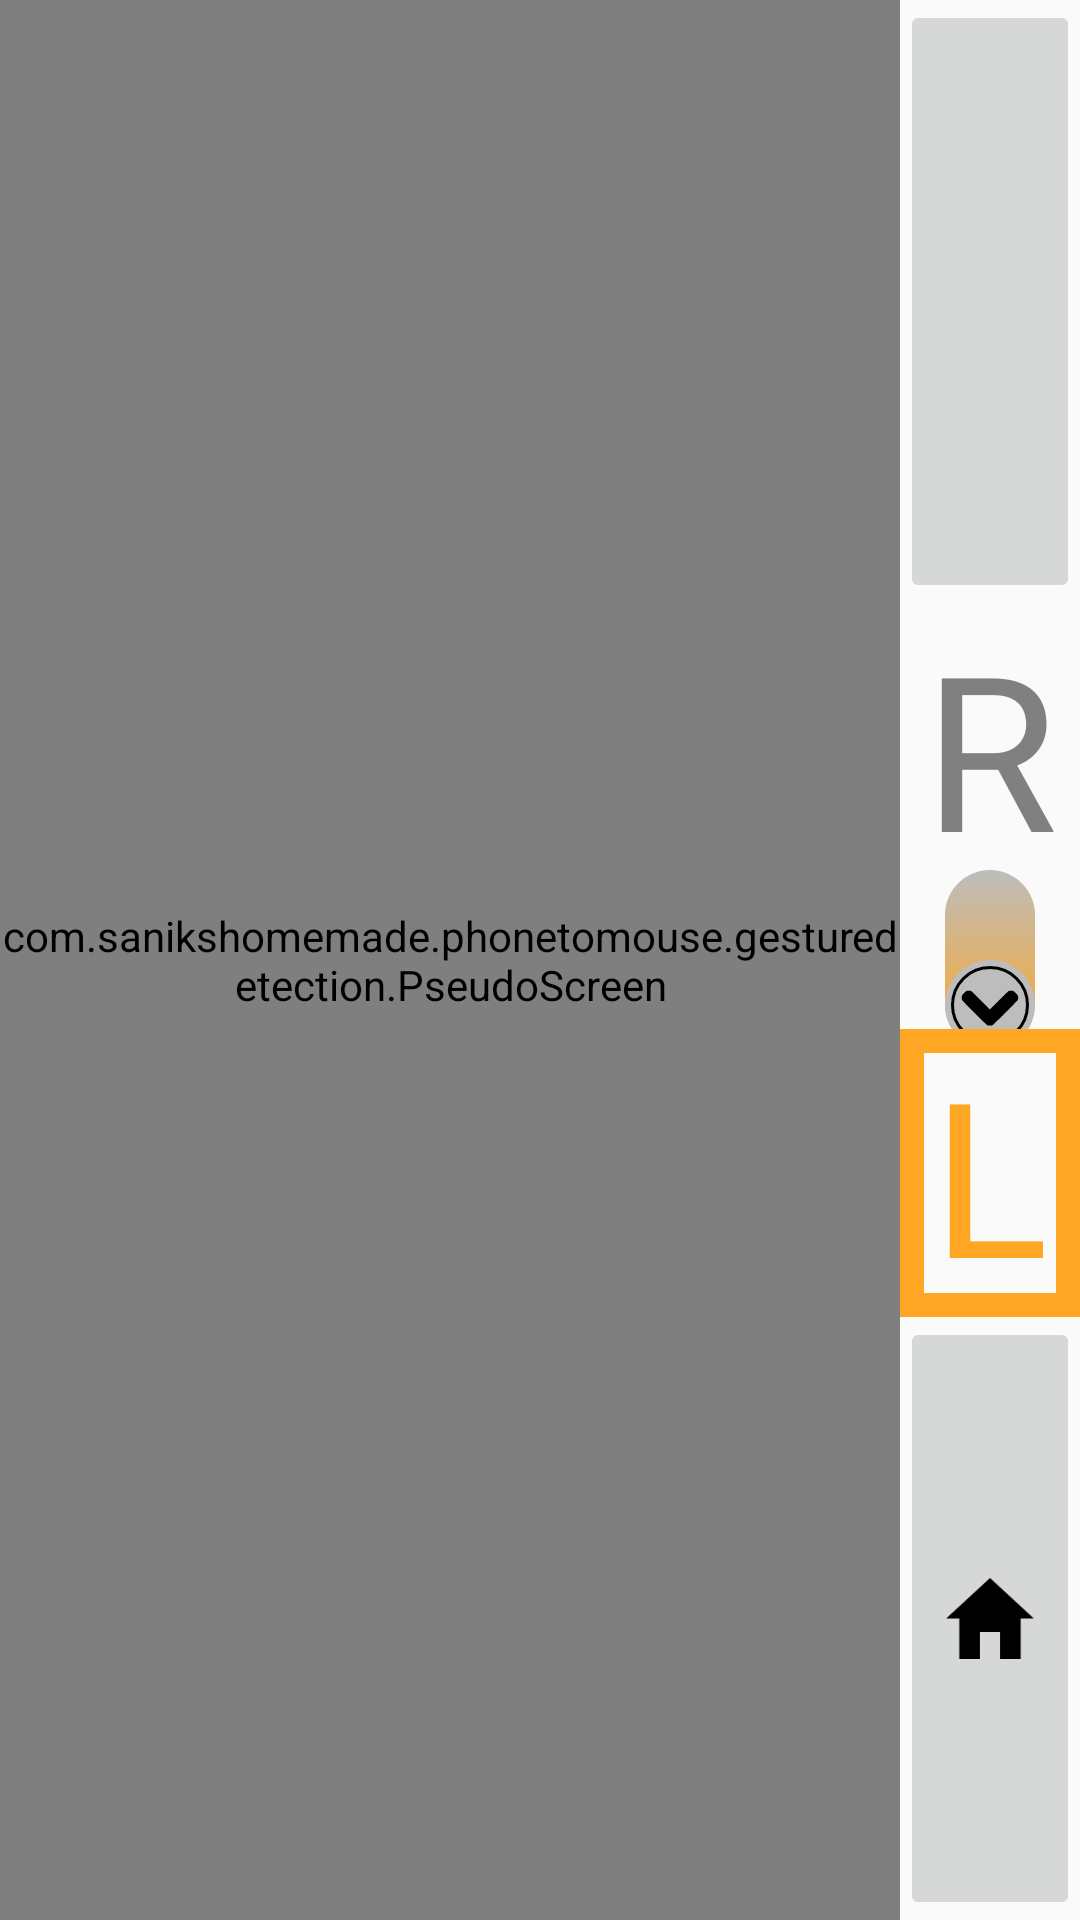

Layout XML and referenced resources for this Android screen:
<!-- AndroidManifest.xml: activity theme Theme.AppCompat.DayNight.NoActionBar -->
<!-- res/layout/activity_touchscreen.xml -->
<?xml version="1.0" encoding="utf-8"?>
<androidx.constraintlayout.widget.ConstraintLayout
        xmlns:android="http://schemas.android.com/apk/res/android"
        xmlns:tools="http://schemas.android.com/tools"
        xmlns:app="http://schemas.android.com/apk/res-auto"
        android:layout_width="match_parent"
        android:layout_height="match_parent"
        tools:context=".activities.TouchscreenActivity">

    <TextView android:id="@+id/center_textview"
              android:minWidth="60dp"
              android:minHeight="60dp"

              android:layout_width="wrap_content"
              android:layout_height="wrap_content"

              android:textSize="36dp"
              android:gravity="center"
              android:text="@string/screen_you_can_connect"
              app:layout_constraintTop_toTopOf="parent"
              app:layout_constraintBottom_toBottomOf="parent"
              app:layout_constraintLeft_toLeftOf="@id/pseudo_screen"
              app:layout_constraintRight_toRightOf="@id/pseudo_screen"
              app:layout_constrainedWidth="true"/>

    <TextView android:id="@+id/text_up"
              android:layout_width="wrap_content"
              android:layout_height="wrap_content"
              android:textSize="32dp"
              app:layout_constraintBottom_toTopOf="@id/center_textview"
              app:layout_constraintLeft_toLeftOf="parent"
              app:layout_constraintRight_toLeftOf="@id/controls_container"/>
    <TextView android:id="@+id/text_down"
              android:layout_width="wrap_content"
              android:layout_height="wrap_content"
              android:textSize="32dp"
              app:layout_constraintTop_toBottomOf="@id/center_textview"
              app:layout_constraintLeft_toLeftOf="parent"
              app:layout_constraintRight_toLeftOf="@id/controls_container"/>
    <TextView android:id="@+id/text_left"
              android:layout_width="wrap_content"
              android:layout_height="wrap_content"
              android:textSize="32dp"
              app:layout_constraintTop_toTopOf="parent"
              app:layout_constraintBottom_toBottomOf="parent"
              app:layout_constraintRight_toLeftOf="@id/center_textview"/>
    <TextView android:id="@+id/text_right"
              android:layout_width="wrap_content"
              android:layout_height="wrap_content"
              android:textSize="32dp"
              app:layout_constraintTop_toTopOf="parent"
              app:layout_constraintBottom_toBottomOf="parent"
              app:layout_constraintLeft_toRightOf="@id/center_textview"/>

    <com.sanikshomemade.phonetomouse.gesturedetection.PseudoScreen
            android:id="@+id/pseudo_screen"
            android:layout_width="fill_parent"
            android:layout_height="fill_parent"
            android:background="@drawable/screen_border"

            app:layout_constrainedWidth="true"
            app:layout_constrainedHeight="true"

            app:layout_constraintRight_toLeftOf="@id/controls_container"
            app:layout_constraintTop_toTopOf="parent"
            app:layout_constraintBottom_toBottomOf="parent"
            app:layout_constraintLeft_toLeftOf="parent"/>

    <LinearLayout
            android:id="@+id/controls_container"
            android:layout_width="wrap_content"
            android:layout_height="wrap_content"
            android:orientation="vertical"
            android:gravity="center"

            app:layout_constraintRight_toRightOf="parent"
            app:layout_constraintBottom_toBottomOf="parent"
            app:layout_constraintTop_toTopOf="parent">
        <TextView
                android:id="@+id/right_btn_view"
                android:layout_width="match_parent"
                android:layout_height="wrap_content"
                android:gravity="center"
                style="@style/MouseButtonView"
                android:text="R"/>
        <androidx.appcompat.widget.SwitchCompat
                android:id="@+id/switch_right_left"
                android:rotation="90"
                android:checked="true"
                android:thumb="@drawable/thumb_layer_list"
                app:track="@drawable/track_selector"
                android:layout_width="wrap_content"
                android:layout_height="wrap_content"
                android:layout_marginBottom="@dimen/r_l_view_border_width"
                android:layout_marginTop="@dimen/r_l_view_border_width"/>
        <TextView
                android:id="@+id/left_btn_view"
                android:layout_width="match_parent"
                android:layout_height="wrap_content"
                android:gravity="center"
                style="@style/SelectedMouseButtonView"
                android:background="@drawable/mouse_textview_border"
                android:text="L"/>
    </LinearLayout>

    <androidx.appcompat.widget.AppCompatImageButton
            android:id="@+id/back_button"
            android:src="@drawable/home"
            android:scaleType="fitCenter"
            android:layout_width="0dp"
            android:layout_height="0dp"
            app:layout_constraintBottom_toBottomOf="parent"
            app:layout_constraintEnd_toEndOf="parent"
            app:layout_constraintStart_toStartOf="@id/controls_container"
            app:layout_constraintTop_toBottomOf="@id/controls_container"/>

    <androidx.appcompat.widget.AppCompatImageButton
            android:id="@+id/stop_start_button"
            android:src="@drawable/play"
            android:scaleType="fitCenter"
            android:layout_width="0dp"
            android:layout_height="0dp"
            app:layout_constraintTop_toTopOf="parent"
            app:layout_constraintEnd_toEndOf="parent"
            app:layout_constraintStart_toStartOf="@id/controls_container"
            app:layout_constraintBottom_toTopOf="@id/controls_container"/>

</androidx.constraintlayout.widget.ConstraintLayout>
<!-- resources referenced by this layout -->
<resources>
  <dimen name="r_l_view_border_width">8dp</dimen>
  <!-- drawable mouse_textview_border (drawable) -->
  <?xml version="1.0" encoding="utf-8"?>
  <shape xmlns:android="http://schemas.android.com/apk/res/android"
      android:shape="rectangle">
      <stroke android:width="@dimen/r_l_view_border_width"
              android:color="@color/orange"/>
  
  </shape>
  <!-- drawable screen_border (drawable) -->
  <?xml version="1.0" encoding="utf-8"?>
  <shape xmlns:android="http://schemas.android.com/apk/res/android"
      android:shape="rectangle">
      <stroke android:width="3dp"
              android:color="#ff0000"/>
  </shape>
  <!-- drawable thumb_layer_list (drawable) -->
  <?xml version="1.0" encoding="utf-8"?>
  <layer-list xmlns:android="http://schemas.android.com/apk/res/android">
  
      <item>
          <shape android:shape="oval">
              <solid android:color="@color/gray_400"/>
              <size android:width="30dp" android:height="30dp"/>
          </shape>
      </item>
  
      <item android:right="2dp"
            android:bottom="2dp"
            android:left="2dp"
            android:top="2dp">
          <shape android:shape="oval">
              <stroke android:color="@android:color/black" android:width="1dp" />
          </shape>
      </item>
  
      <item android:gravity="center"
            android:drawable="@drawable/thumb_icon_selector"/>
  </layer-list>
  <!-- drawable track_selector (drawable) -->
  <?xml version="1.0" encoding="utf-8"?>
  <selector xmlns:android="http://schemas.android.com/apk/res/android">
      <item android:state_checked="false">
          <shape android:shape="rectangle">
              <corners android:radius="20dp"/>
              <size android:height="10dp" />
              <gradient android:startColor="@color/orange"
                        android:endColor="@color/gray_400"/>
          </shape>
      </item>
      <item android:state_checked="true">
          <shape android:shape="rectangle">
              <corners android:radius="20dp"/>
              <size android:height="10dp" />
              <gradient android:startColor="@color/gray_400"
                        android:endColor="@color/orange"/>
          </shape>
      </item>
  </selector>
  <string name="screen_you_can_connect">Press play button to start connection</string>
  <style name="MouseButtonView" parent="Widget.AppCompat.TextView">
          <item name="android:textSize">72dp</item>
          <item name="android:textColor">#808080</item>
      </style>
  <style name="SelectedMouseButtonView" parent="MouseButtonView">
          <item name="android:textColor">@color/orange</item>
      </style>
  <color name="orange">#ffa724</color>
  <color name="gray_400">#FFBDBDBD</color>
  <!-- drawable thumb_icon_selector (drawable) -->
  <?xml version="1.0" encoding="utf-8"?>
  <selector xmlns:android="http://schemas.android.com/apk/res/android">
      <item android:state_checked="true" android:drawable="@drawable/ic_small_arrow1"/>
      <item android:state_checked="false" android:drawable="@drawable/ic_small_arrow2"/>
  </selector>
  <!-- drawable ic_small_arrow1 (drawable) -->
  <vector xmlns:android="http://schemas.android.com/apk/res/android"
          android:height="24dp"
          android:viewportHeight="389"
          android:viewportWidth="389"
          android:width="24dp">
      <group
              android:scaleX="0.8"
              android:scaleY="0.8"
              android:pivotX="194.5"
              android:pivotY="194.5">
          <path android:fillColor="@android:color/black"
                android:pathData="M135.3,5.5c-7.4,2.3 -12.5,6 -22.8,16.6 -13.1,13.5 -14.9,17.2 -15,29.9 0,16.8 -4.5,11.3 65.4,81.3l61.6,61.7 -60.7,60.8c-48.2,48.3 -61.2,61.8 -63.5,66.2 -2.5,5 -2.8,6.5 -2.8,15.5 0,13.8 2.3,18.5 15.9,32.1 13.5,13.4 18.4,15.9 31.6,15.9 17,-0 10.1,5.8 102.2,-86.3 91.1,-91.1 85.8,-84.9 86.6,-101.3 0.5,-9.6 -1.3,-17.6 -5.3,-23.8 -1.3,-2 -38.9,-40.1 -83.7,-84.8l-81.3,-81.1 -6.9,-2.1c-7.7,-2.4 -15.1,-2.6 -21.3,-0.6z"
                android:strokeColor="#00000000"/>
      </group>
  </vector>
</resources>
